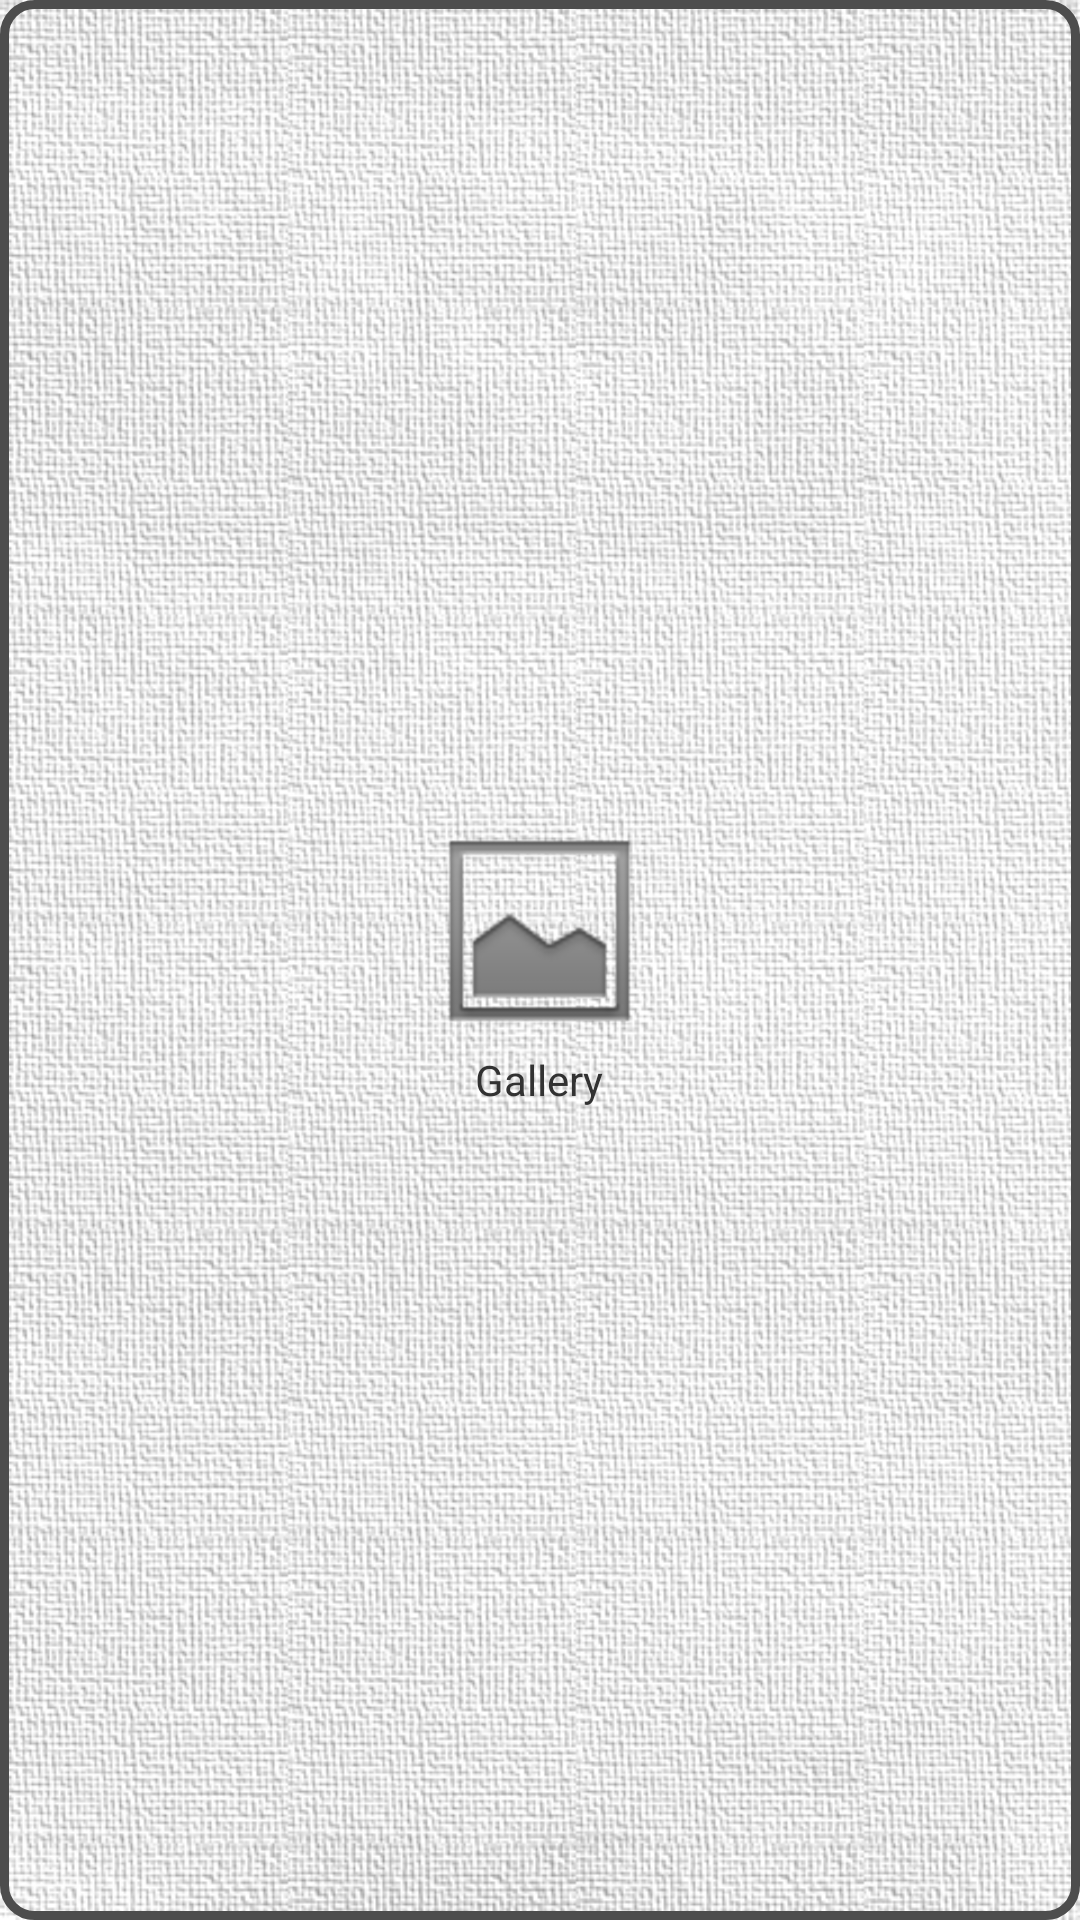

Android layout source for this screen:
<!-- AndroidManifest.xml: application theme CustomTheme.Light -->
<!-- res/layout/feature2_item.xml -->
<?xml version="1.0" encoding="utf-8" ?>

<LinearLayout xmlns:android="http://schemas.android.com/apk/res/android"
  android:orientation="vertical"
  android:gravity="center"
  android:onClick="moveFeature2"
  android:background="@drawable/button_stateful"
  android:focusable="true"
  android:padding="10dip"
  >
  <ImageView
    android:src="@drawable/ic_menu_gallery"
    android:layout_width="wrap_content"
    android:layout_height="80dip"
    android:adjustViewBounds="true"
    />
  <TextView
    android:background="@color/feature_text_bg"
    android:text="Gallery"
    android:layout_width="wrap_content"
    android:layout_height="wrap_content"
    />
</LinearLayout>
<!-- resources referenced by this layout -->
<resources>
  <color name="feature_text_bg">#00ffffff</color>
  <!-- drawable button_stateful (drawable) -->
  <?xml version="1.0" encoding="utf-8" ?>
  
  <selector xmlns:android="http://schemas.android.com/apk/res/android">
    <item android:state_pressed="true" >
      <shape>
        <solid android:color="#99eca14f" />
        <corners android:radius="10dip" />
        <stroke
          android:width="3dip"
          android:color="@color/basic1" />
      </shape>
    </item>
    <item android:state_focused="true" >
      <shape>
        <solid android:color="#66eca14f" />
        <corners android:radius="10dip" />
        <stroke
          android:width="3dip"
          android:color="@color/basic1" />
      </shape>
    </item>
    <item>
      <shape>
        <solid android:color="#00eca14f" />
        <corners android:radius="10dip" />
        <stroke
          android:width="3dip"
          android:color="@color/basic1" />
      </shape>
    </item>
  </selector>
  <!-- drawable ic_menu_gallery: png bitmap (drawable-hdpi, 7447 bytes) -->
  <style name="CustomTheme.Light" parent="@android:style/Theme.Light">
      
      <item name="android:windowTitleSize">50dip</item>
      <item name="android:windowTitleBackgroundStyle">
        @style/CustomWindowTitleBackground</item>
      <item name="android:windowContentOverlay">@null</item>
      <item name="android:windowTitleStyle">@style/CustomWindowTitle</item>
      
      <item name="android:windowBackground">@drawable/bg</item>
    </style>
  <color name="basic1">#4d4d4d</color>
  <style name="CustomWindowTitleBackground">
      <item name="android:background">@drawable/title_bar</item>
    </style>
  <style name="CustomWindowTitle">
      <item name="android:singleLine">true</item>
      <item name="android:textAppearance">@style/TextAppearance.WindowTitle</item>
      <item name="android:shadowColor">#BB000000</item>
      <item name="android:shadowRadius">2.75</item>
    </style>
  <!-- drawable bg: jpg bitmap (drawable-hdpi, 309158 bytes) -->
  <!-- drawable title_bar (drawable) -->
  <?xml version="1.0" encoding="utf-8"?>
  
  <shape xmlns:android="http://schemas.android.com/apk/res/android">
    <gradient
      android:startColor="@color/basic1"
      android:endColor="@color/basic2"
      android:angle="90" />
  </shape>
  <style name="TextAppearance.WindowTitle" parent="@android:style/TextAppearance.WindowTitle">
      <item name="android:textColor">#fff</item>
      <item name="android:textSize">16sp</item>
      <item name="android:textStyle">bold</item>
    </style>
  <color name="basic2">#a8a8a8</color>
</resources>
